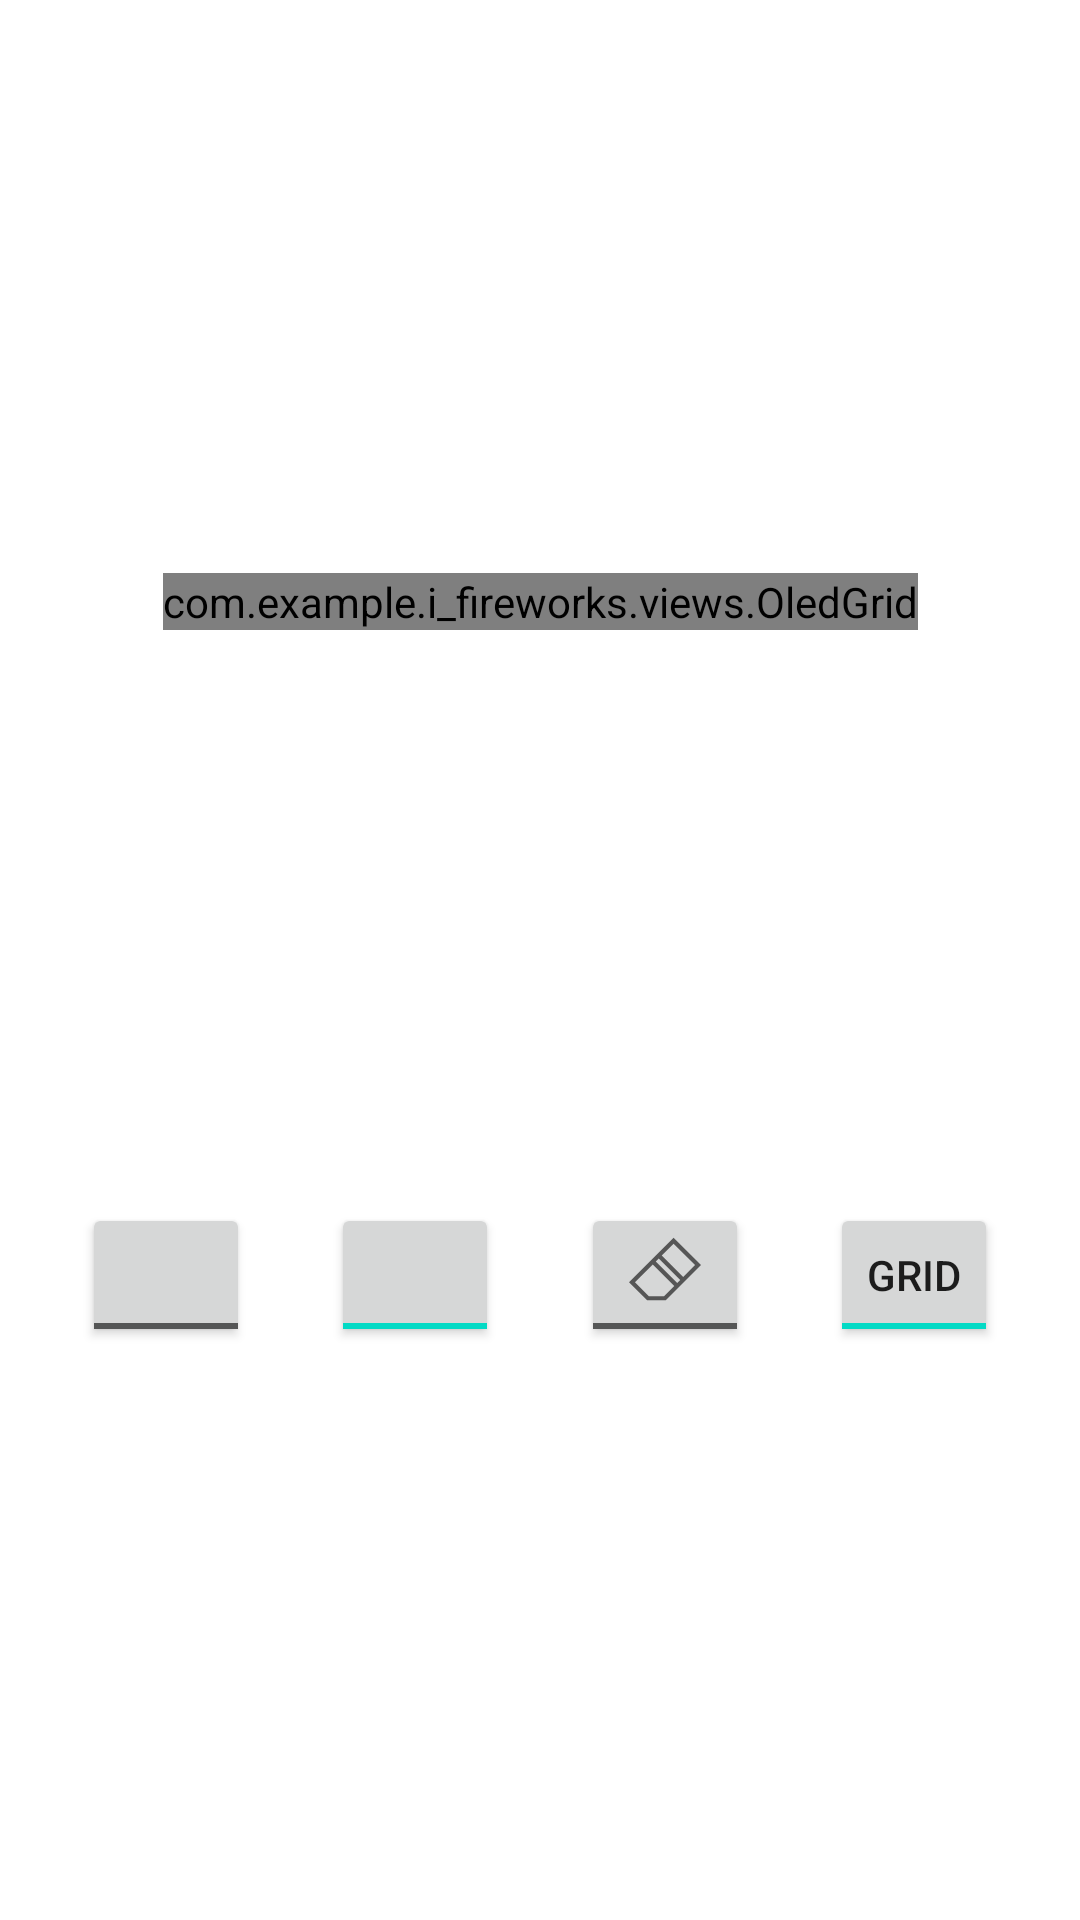

Write the Android layout XML for this screen, with the resource values it uses.
<!-- AndroidManifest.xml: application theme Theme.I_fireworks -->
<!-- res/layout/fragment_draw.xml -->
<?xml version="1.0" encoding="utf-8"?>
<androidx.constraintlayout.widget.ConstraintLayout xmlns:android="http://schemas.android.com/apk/res/android"
    xmlns:app="http://schemas.android.com/apk/res-auto"
    xmlns:tools="http://schemas.android.com/tools"
    android:id="@+id/drawContainer"
    android:layout_width="match_parent"
    android:layout_height="match_parent"
    android:layout_gravity="center_vertical|center_horizontal">


    <com.example.i_fireworks.views.OledGrid
        android:id="@+id/oledGrid"
        android:layout_width="wrap_content"
        android:layout_height="wrap_content"
        app:layout_constraintBottom_toTopOf="@+id/showGridTb"
        app:layout_constraintEnd_toEndOf="parent"
        app:layout_constraintHorizontal_bias="0.5"
        app:layout_constraintStart_toStartOf="parent"
        app:layout_constraintTop_toTopOf="parent" />


    <ToggleButton
        android:id="@+id/zoomBtn"
        android:layout_width="56dp"
        android:layout_height="wrap_content"
        android:drawableTop="@drawable/ic_baseline_zoom_in_24"
        android:textSize="0dp"
        app:layout_constraintBottom_toBottomOf="parent"
        app:layout_constraintEnd_toStartOf="@+id/brushBtn"
        app:layout_constraintHorizontal_bias="0.5"
        app:layout_constraintStart_toStartOf="parent"
        app:layout_constraintTop_toBottomOf="@+id/oledGrid" />



    <ToggleButton
        android:id="@+id/eraseBtn"
        android:layout_width="56dp"
        android:layout_height="wrap_content"
        android:drawableTop="@drawable/ic_eraser__1_"
        android:textSize="0dp"
        app:layout_constraintBottom_toBottomOf="parent"
        app:layout_constraintEnd_toStartOf="@+id/showGridTb"
        app:layout_constraintHorizontal_bias="0.5"
        app:layout_constraintHorizontal_chainStyle="spread"
        app:layout_constraintStart_toEndOf="@+id/brushBtn"
        app:layout_constraintTop_toBottomOf="@+id/oledGrid" />

    <ToggleButton
        android:id="@+id/brushBtn"
        android:layout_width="56dp"
        android:layout_height="wrap_content"
        android:drawableTop="@drawable/ic_baseline_brush_24"
        android:textSize="0dp"
        android:checked="true"
        app:layout_constraintBottom_toBottomOf="parent"
        app:layout_constraintEnd_toStartOf="@+id/eraseBtn"
        app:layout_constraintHorizontal_bias="0.5"
        app:layout_constraintStart_toEndOf="@+id/zoomBtn"
        app:layout_constraintTop_toBottomOf="@+id/oledGrid" />

    <ToggleButton
        android:id="@+id/showGridTb"
        android:layout_width="56dp"
        android:layout_height="wrap_content"
        android:checked="true"
        android:text="grid"
        android:textOff="grid"
        android:textOn="grid"
        app:layout_constraintBottom_toBottomOf="parent"
        app:layout_constraintEnd_toEndOf="parent"
        app:layout_constraintHorizontal_bias="0.5"
        app:layout_constraintStart_toEndOf="@+id/eraseBtn"
        app:layout_constraintTop_toBottomOf="@+id/oledGrid" />

</androidx.constraintlayout.widget.ConstraintLayout>
<!-- resources referenced by this layout -->
<resources>
  <!-- drawable ic_eraser__1_ (drawable) -->
  <vector xmlns:android="http://schemas.android.com/apk/res/android"
      android:width="24dp"
      android:height="24dp"
      android:viewportWidth="512"
      android:viewportHeight="512"
      android:tint="?attr/colorControlNormal"
      >
      <path
          android:fillColor="@android:color/white"
          android:pathData="m317.025,33.131 l-317.025,317.025 128.835,128.834h132.521l250.765,-250.764zM469.695,228.226 L385.462,312.459 232.793,159.79 317.025,75.558zM364.249,333.672 L343.002,354.919 190.332,202.25 211.58,181.002zM248.931,448.99h-107.67l-98.835,-98.834 126.693,-126.693 152.67,152.669z" />
  </vector>
  <style name="Theme.I_fireworks" parent="Theme.MaterialComponents.DayNight.NoActionBar">
          
          <item name="colorPrimary">@color/purple_500</item>
          <item name="colorPrimaryVariant">@color/purple_700</item>
          <item name="colorOnPrimary">@color/white</item>
          
          <item name="colorSecondary">@color/teal_200</item>
          <item name="colorSecondaryVariant">@color/teal_700</item>
          <item name="colorOnSecondary">@color/black</item>
          
          <item name="android:statusBarColor" tools:targetApi="l">?attr/colorPrimaryVariant</item>
          
      </style>
  <color name="purple_500">#FF6200EE</color>
  <color name="purple_700">#FF3700B3</color>
  <color name="white">#FFFFFFFF</color>
  <color name="teal_200">#FF03DAC5</color>
  <color name="teal_700">#FF018786</color>
  <color name="black">#FF000000</color>
</resources>
